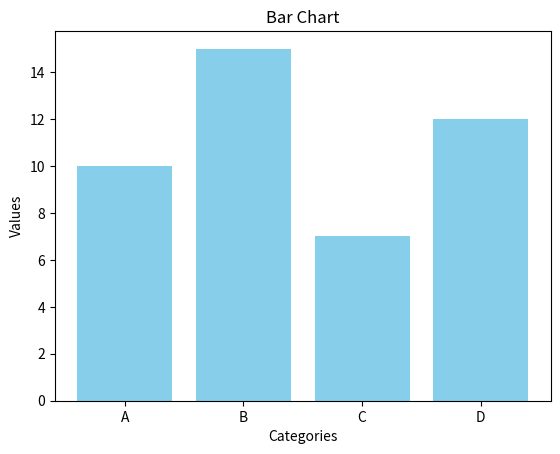

This figure's Python source:
import matplotlib.pyplot as plt




categories =  ['A','B','C','D']
values= [10,15,7,12]

plt.bar(categories, values, color="skyblue")
plt.title("Bar Chart")
plt.xlabel("Categories")
plt.ylabel("Values")
plt.show()

# x = [1,2,3,4,5]
# y =[10, 20, 15, 18,12]

# plt.plot(x,y)
# plt.title("Simple Line plot")
# plt.xlabel("X-axis")
# plt.ylabel("Y-axis")
# plt.show()


